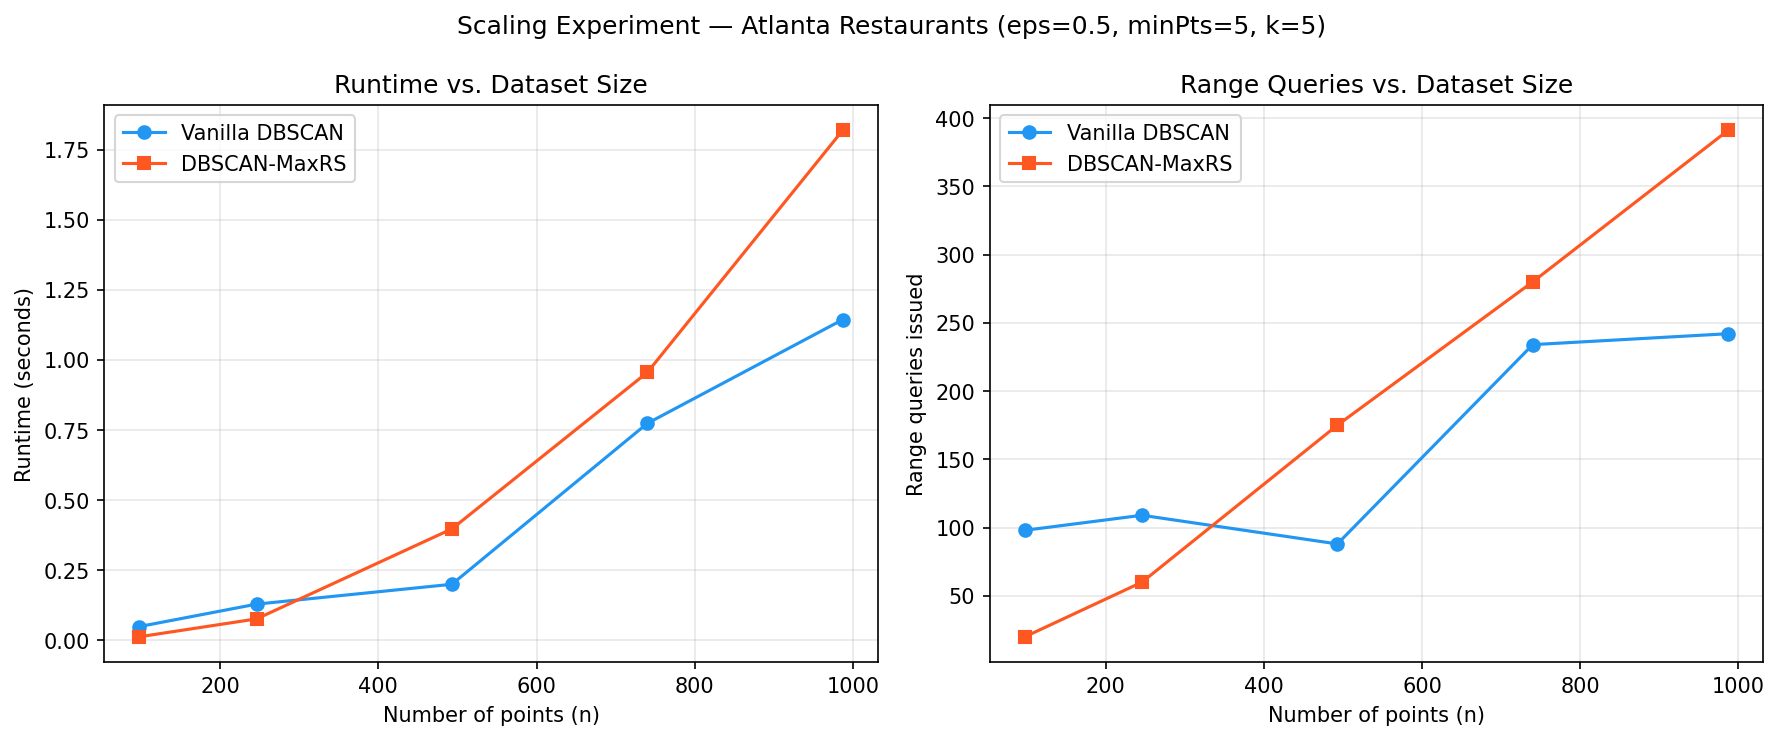

Data behind this chart, as committed beside it:
n, fraction, vanilla_time, vanilla_std, opt_time, opt_std, vanilla_rq, opt_rq
98, 0.1, 0.04836, 0.0008919, 0.01188, 0.0004913, 98.0, 20.0
246, 0.25, 0.1283, 0.006791, 0.07564, 0.005614, 109.0, 60.0
493, 0.5, 0.1993, 0.01008, 0.397, 0.01945, 88.0, 175.0
740, 0.75, 0.7736, 0.03447, 0.9554, 0.04521, 234.0, 280.0
987, 1.0, 1.144, 0.018, 1.82, 0.03088, 242.0, 391.0
